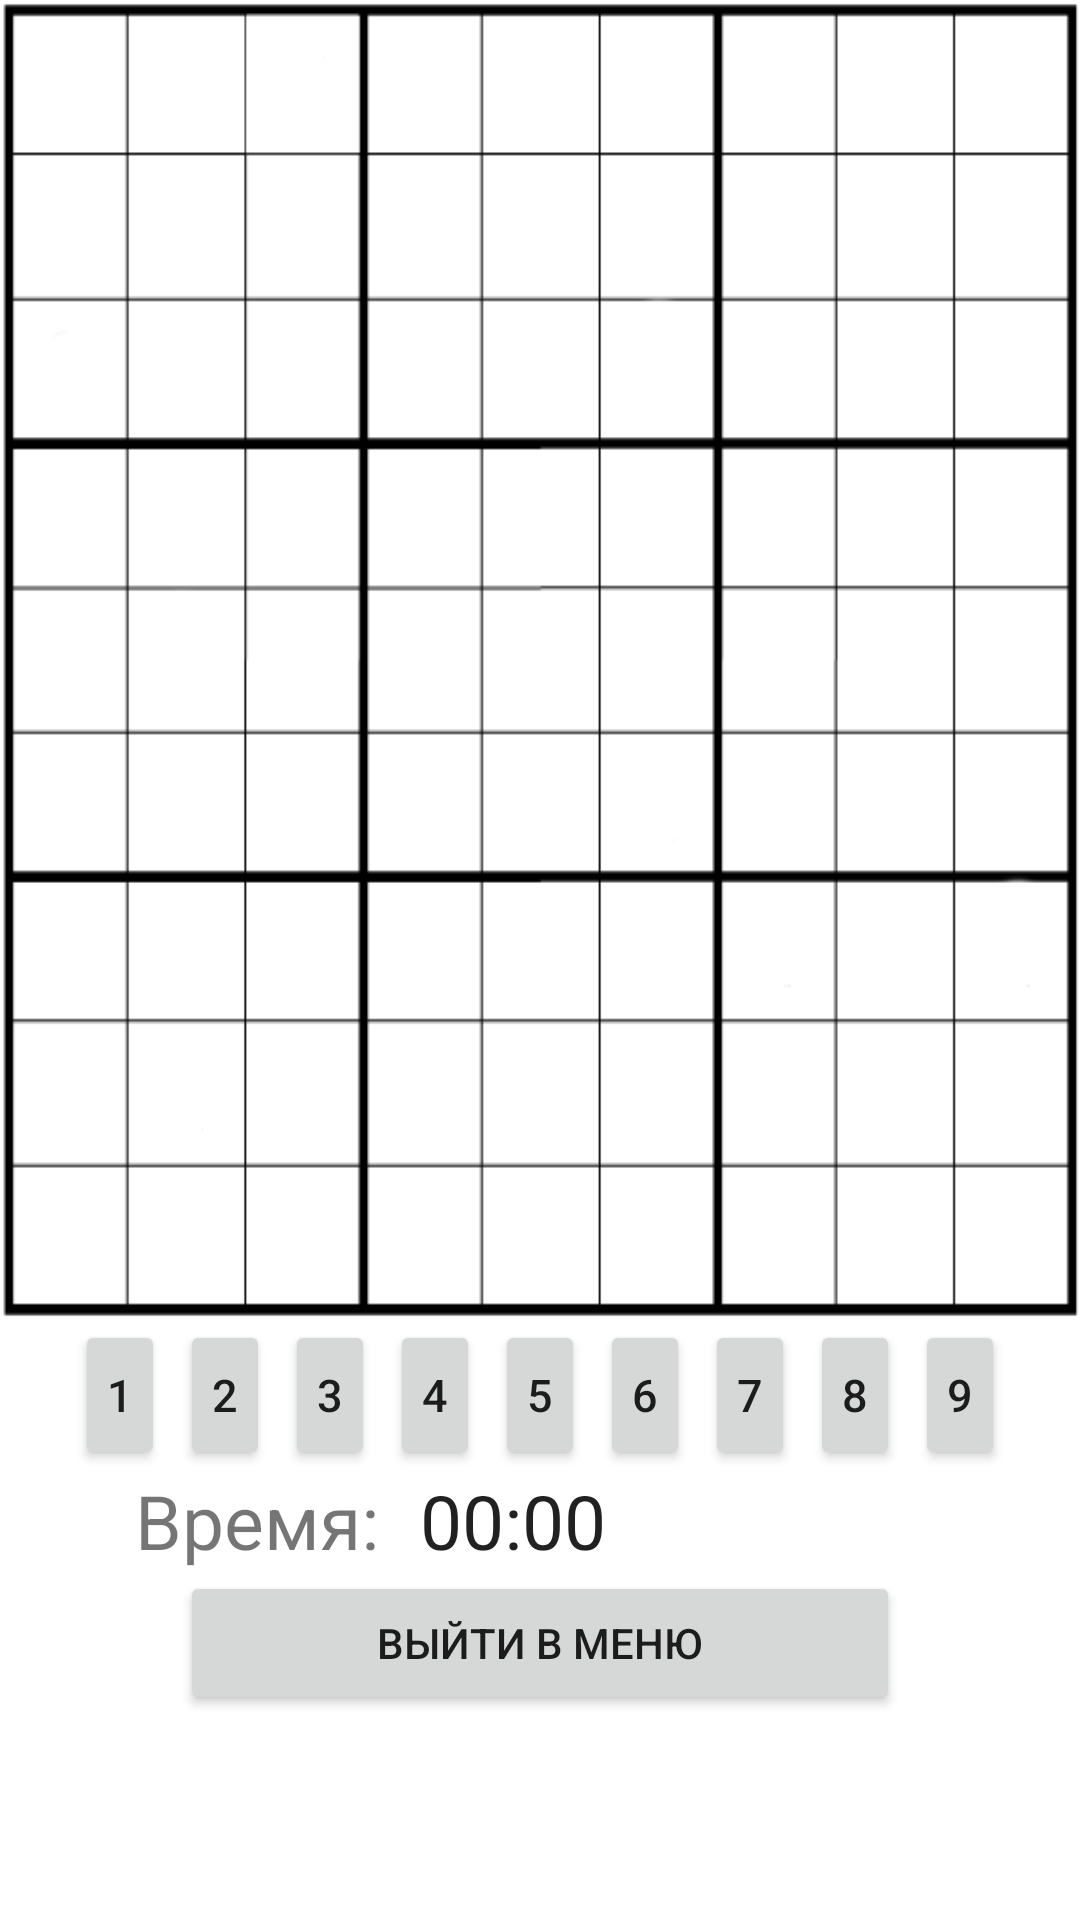

Reconstruct the res/layout file that produces this screen, plus the resources it refers to.
<!-- AndroidManifest.xml: application theme Theme.Sudoku408 -->
<!-- res/layout/activity_main.xml -->
<?xml version="1.0" encoding="utf-8"?>
<LinearLayout xmlns:tools="http://schemas.android.com/tools"
    xmlns:android="http://schemas.android.com/apk/res/android"

    android:layout_width="fill_parent"
    android:layout_height="fill_parent"
    android:orientation="vertical"
    tools:context=".MainActivity">


    <GridView
        android:id="@+id/field"
        android:layout_width="match_parent"
        android:layout_height="440dp"
        android:background="@drawable/sudoku"
        android:gravity="center"
        android:numColumns="9"
        android:paddingLeft="2dp"
        android:paddingTop="4dp"
        android:stretchMode="columnWidth"
        android:verticalSpacing="0dp"
        android:horizontalSpacing="-2dp"></GridView>

    <LinearLayout
        android:layout_width="fill_parent"
        android:layout_height="wrap_content"
        android:layout_marginTop="0dp"
        android:gravity="center"
        android:orientation="horizontal">
        

        <Button
            android:id="@+id/btn1"
            android:layout_width="30dp"
            android:layout_height="50dp"
            android:layout_marginRight="5dp"
            android:onClick="onClick"
            android:padding="0dp"
            android:text="1"
            android:textSize="15dp"></Button>

        <Button
            android:id="@+id/btn2"
            android:layout_width="30dp"
            android:layout_height="50dp"
            android:layout_marginRight="5dp"
            android:onClick="onClick"
            android:padding="0dp"
            android:text="2"
            android:textSize="15dp"></Button>

        <Button
            android:id="@+id/btn3"
            android:layout_width="30dp"
            android:layout_height="50dp"
            android:layout_marginRight="5dp"
            android:onClick="onClick"
            android:padding="0dp"
            android:text="3"
            android:textSize="15dp"></Button>

        <Button
            android:id="@+id/btn4"
            android:layout_width="30dp"
            android:layout_height="50dp"
            android:layout_marginRight="5dp"
            android:onClick="onClick"
            android:padding="0dp"
            android:text="4"
            android:textSize="15dp"></Button>

        <Button
            android:id="@+id/btn5"
            android:layout_width="30dp"
            android:layout_height="50dp"
            android:layout_marginRight="5dp"
            android:onClick="onClick"
            android:padding="0dp"
            android:text="5"
            android:textSize="15dp"></Button>

        <Button
            android:id="@+id/btn6"
            android:layout_width="30dp"
            android:layout_height="50dp"
            android:layout_marginRight="5dp"
            android:onClick="onClick"
            android:padding="0dp"
            android:text="6"
            android:textSize="15dp"></Button>

        <Button
            android:id="@+id/btn7"
            android:layout_width="30dp"
            android:layout_height="50dp"
            android:layout_marginRight="5dp"
            android:onClick="onClick"
            android:padding="0dp"
            android:text="7"
            android:textSize="15dp"></Button>

        <Button
            android:id="@+id/btn8"
            android:layout_width="30dp"
            android:layout_height="50dp"
            android:layout_marginRight="5dp"
            android:onClick="onClick"
            android:padding="0dp"
            android:text="8"
            android:textSize="15dp"></Button>

        <Button
            android:id="@+id/btn9"
            android:layout_width="30dp"
            android:layout_height="50dp"
            android:onClick="onClick"
            android:padding="0dp"
            android:text="9"
            android:textSize="15dp"></Button>
    </LinearLayout>

    <LinearLayout
        android:layout_width="fill_parent"
        android:layout_height="wrap_content"
        android:layout_marginTop="0dp"
        android:gravity="center"
        android:orientation="horizontal">
        <TextView
            android:id="@+id/textView4"
            android:layout_width="wrap_content"
            android:layout_height="wrap_content"
            android:layout_weight="1"
            android:text="Время: "
            android:textSize="25dp"
            android:layout_marginStart="45dp"/>

        <Chronometer
            android:id="@+id/chronometer"
            android:layout_width="220dp"
            android:layout_height="match_parent"
            android:textSize="25dp" />

    </LinearLayout>

    <Button
        android:id="@+id/Exit_to_change"
        android:layout_width="240dp"
        android:layout_height="wrap_content"
        android:layout_gravity="center_horizontal"
        android:onClick="onClick"
        android:layout_marginTop="0dp"
        android:text="Выйти в меню" />

</LinearLayout>
<!-- resources referenced by this layout -->
<resources>
  <!-- drawable sudoku: png bitmap (drawable, 4254 bytes) -->
  <style name="Theme.Sudoku408" parent="Theme.MaterialComponents.DayNight.DarkActionBar">
          
          <item name="colorPrimary">@color/purple_500</item>
          <item name="colorPrimaryVariant">@color/purple_700</item>
          <item name="colorOnPrimary">@color/white</item>
          
          <item name="colorSecondary">@color/teal_200</item>
          <item name="colorSecondaryVariant">@color/teal_700</item>
          <item name="colorOnSecondary">@color/black</item>
          
          <item name="android:statusBarColor" tools:targetApi="l">?attr/colorPrimaryVariant</item>
          
      </style>
  <!-- not gathered from this repository: default colours our renderer supplied (Android Studio template values) -->
  <color name="purple_500">#FF6200EE</color>
  <color name="purple_700">#FF3700B3</color>
  <color name="teal_200">#FF03DAC5</color>
  <color name="teal_700">#FF018786</color>
  <color name="black">#FF000000</color>
  <color name="white">#FFFFFFFF</color>
</resources>
